Dataset: IMAGES (GitHub, raj-k20/Calorie_Estimator). Classes: bacon beef cheddar, chicken club, chicken fillet crispy, classic italian toasted sub.

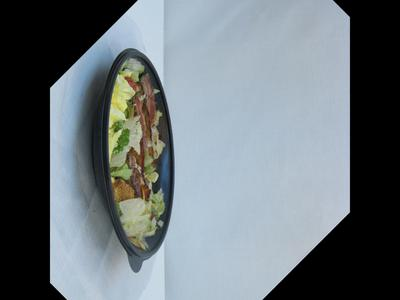
Label: chicken club

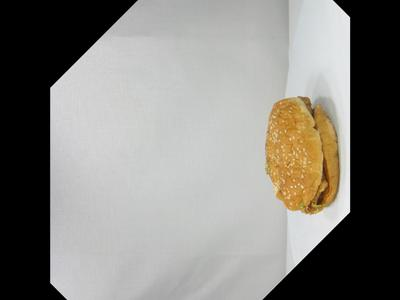
Label: chicken fillet crispy

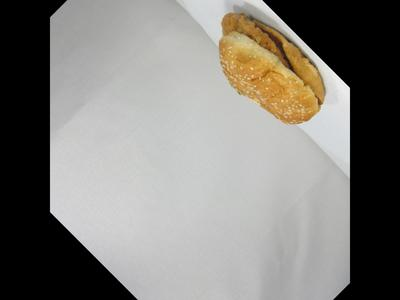
Label: chicken fillet crispy

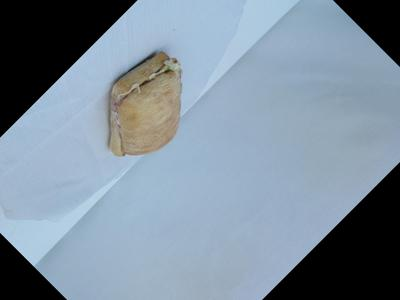
Label: classic italian toasted sub

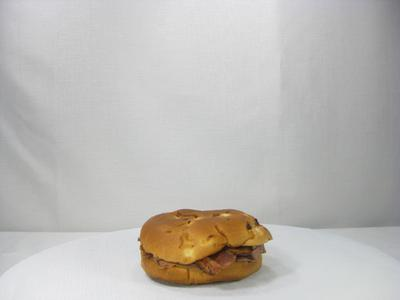
Label: bacon beef cheddar

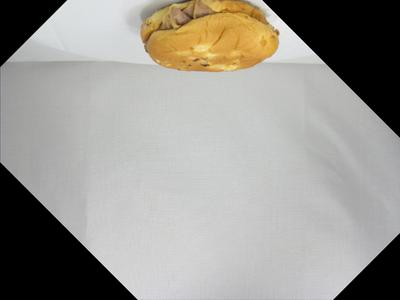
Label: bacon beef cheddar
